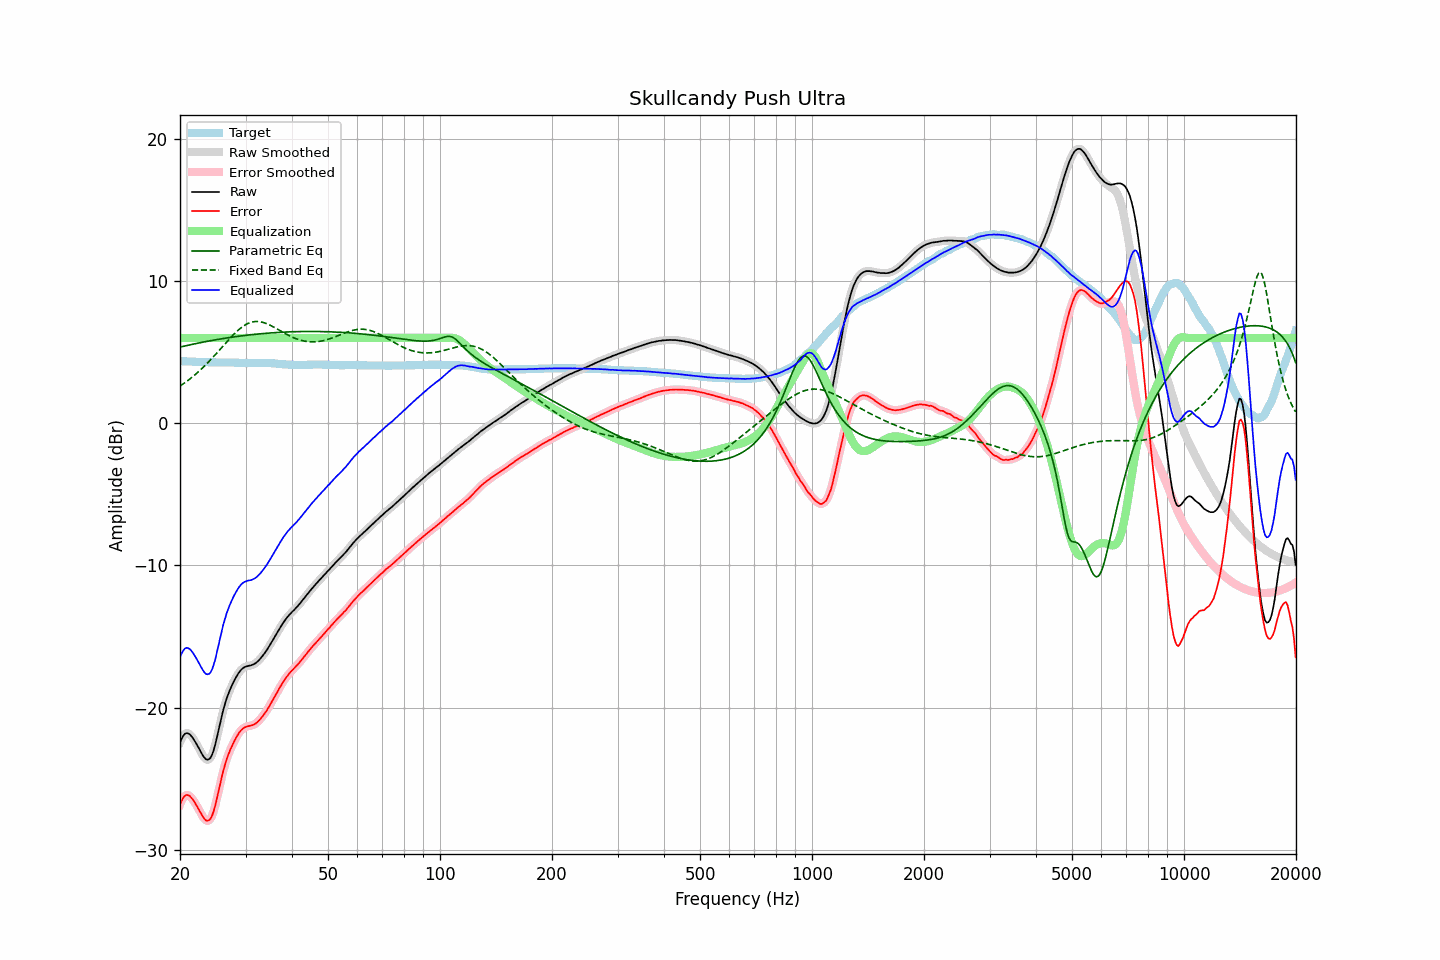

Source data for this figure (header and first rows):
frequency, raw, error, smoothed, error_smoothed, equalization, parametric_eq, fixed_band_eq, equalized_raw, equalized_smoothed, target
20.00, -22.45, -26.82, -22.45, -26.82, 6.00, 5.36, 2.62, -16.45, -16.45, 4.37
20.20, -22.20, -26.57, -22.19, -26.55, 6.00, 5.38, 2.69, -16.20, -16.19, 4.37
20.40, -22.00, -26.36, -21.99, -26.35, 6.00, 5.41, 2.77, -16.00, -15.99, 4.36
20.61, -21.85, -26.21, -21.86, -26.22, 6.00, 5.43, 2.85, -15.85, -15.86, 4.36
20.81, -21.80, -26.15, -21.80, -26.15, 6.00, 5.46, 2.93, -15.80, -15.80, 4.35
21.02, -21.82, -26.17, -21.81, -26.16, 6.00, 5.49, 3.01, -15.82, -15.81, 4.35
21.23, -21.88, -26.22, -21.88, -26.22, 6.00, 5.51, 3.10, -15.88, -15.88, 4.34
21.44, -22.00, -26.34, -22.00, -26.33, 6.00, 5.53, 3.19, -16.00, -16.00, 4.34
21.66, -22.14, -26.47, -22.14, -26.48, 6.00, 5.56, 3.28, -16.14, -16.14, 4.33
21.87, -22.32, -26.65, -22.32, -26.65, 6.00, 5.58, 3.38, -16.32, -16.32, 4.33
22.09, -22.51, -26.83, -22.51, -26.83, 6.00, 5.61, 3.47, -16.51, -16.51, 4.32
22.31, -22.71, -27.03, -22.71, -27.03, 6.00, 5.63, 3.57, -16.71, -16.71, 4.32
22.54, -22.91, -27.23, -22.92, -27.24, 6.00, 5.65, 3.68, -16.91, -16.92, 4.32
22.76, -23.13, -27.44, -23.13, -27.44, 6.00, 5.68, 3.78, -17.13, -17.13, 4.31
22.99, -23.33, -27.64, -23.33, -27.64, 6.00, 5.70, 3.89, -17.33, -17.33, 4.31
23.22, -23.50, -27.80, -23.50, -27.80, 6.00, 5.72, 4.00, -17.50, -17.50, 4.30
23.45, -23.63, -27.93, -23.62, -27.92, 6.00, 5.74, 4.11, -17.63, -17.62, 4.30
23.69, -23.67, -27.97, -23.67, -27.97, 6.00, 5.76, 4.22, -17.67, -17.67, 4.30
23.92, -23.64, -27.93, -23.64, -27.94, 6.00, 5.79, 4.34, -17.64, -17.64, 4.29
24.16, -23.53, -27.82, -23.52, -27.81, 6.00, 5.81, 4.46, -17.53, -17.52, 4.29
24.40, -23.30, -27.59, -23.30, -27.59, 6.00, 5.83, 4.58, -17.30, -17.30, 4.29
24.65, -22.98, -27.27, -22.98, -27.27, 6.00, 5.85, 4.70, -16.98, -16.98, 4.29
24.89, -22.58, -26.86, -22.57, -26.85, 6.00, 5.87, 4.83, -16.58, -16.57, 4.28
25.14, -22.10, -26.38, -22.10, -26.38, 6.00, 5.89, 4.95, -16.10, -16.10, 4.28
25.39, -21.60, -25.88, -21.60, -25.88, 6.00, 5.91, 5.08, -15.60, -15.60, 4.28
25.65, -21.10, -25.38, -21.10, -25.38, 6.00, 5.92, 5.21, -15.10, -15.10, 4.28
25.91, -20.61, -24.89, -20.61, -24.89, 6.00, 5.94, 5.33, -14.61, -14.61, 4.28
26.16, -20.14, -24.42, -20.15, -24.43, 6.00, 5.96, 5.46, -14.14, -14.15, 4.28
26.43, -19.74, -24.02, -19.74, -24.01, 6.00, 5.98, 5.59, -13.74, -13.74, 4.28
26.69, -19.37, -23.64, -19.37, -23.65, 6.00, 6.00, 5.72, -13.37, -13.37, 4.27
26.96, -19.06, -23.33, -19.06, -23.33, 6.00, 6.01, 5.84, -13.06, -13.06, 4.27
27.23, -18.77, -23.04, -18.77, -23.04, 6.00, 6.03, 5.97, -12.77, -12.77, 4.27
27.50, -18.52, -22.79, -18.51, -22.78, 6.00, 6.05, 6.09, -12.52, -12.51, 4.27
27.77, -18.27, -22.54, -18.27, -22.54, 6.00, 6.07, 6.20, -12.27, -12.27, 4.27
28.05, -18.05, -22.31, -18.05, -22.31, 6.00, 6.08, 6.32, -12.05, -12.05, 4.26
28.33, -17.85, -22.11, -17.84, -22.10, 6.00, 6.10, 6.43, -11.85, -11.84, 4.26
28.62, -17.65, -21.91, -17.65, -21.91, 6.00, 6.11, 6.53, -11.65, -11.65, 4.26
28.90, -17.49, -21.74, -17.49, -21.74, 6.00, 6.13, 6.63, -11.49, -11.49, 4.25
29.19, -17.35, -21.60, -17.35, -21.60, 6.00, 6.14, 6.72, -11.35, -11.35, 4.25
29.48, -17.25, -21.50, -17.25, -21.49, 6.00, 6.16, 6.80, -11.25, -11.25, 4.25
29.78, -17.17, -21.41, -17.17, -21.41, 6.00, 6.17, 6.88, -11.17, -11.17, 4.24
30.08, -17.12, -21.36, -17.12, -21.36, 6.00, 6.18, 6.94, -11.12, -11.12, 4.24
30.38, -17.09, -21.33, -17.09, -21.32, 6.00, 6.20, 7.00, -11.09, -11.09, 4.24
30.68, -17.06, -21.30, -17.06, -21.30, 6.00, 6.21, 7.05, -11.06, -11.06, 4.24
30.99, -17.04, -21.28, -17.03, -21.27, 6.00, 6.22, 7.09, -11.04, -11.03, 4.24
31.30, -17.00, -21.24, -17.00, -21.24, 6.00, 6.24, 7.12, -11.00, -11.00, 4.24
31.61, -16.95, -21.20, -16.95, -21.19, 6.00, 6.25, 7.14, -10.95, -10.95, 4.25
31.93, -16.88, -21.13, -16.88, -21.12, 6.00, 6.26, 7.15, -10.88, -10.88, 4.25
32.24, -16.79, -21.04, -16.79, -21.04, 6.00, 6.27, 7.16, -10.79, -10.79, 4.25
32.57, -16.68, -20.93, -16.68, -20.93, 6.00, 6.28, 7.15, -10.68, -10.68, 4.25
32.89, -16.56, -20.81, -16.55, -20.80, 6.00, 6.29, 7.14, -10.56, -10.55, 4.25
33.22, -16.42, -20.67, -16.42, -20.67, 6.00, 6.30, 7.11, -10.42, -10.42, 4.25
33.55, -16.28, -20.52, -16.27, -20.52, 6.00, 6.31, 7.08, -10.28, -10.27, 4.25
33.89, -16.12, -20.37, -16.12, -20.37, 6.00, 6.32, 7.04, -10.12, -10.12, 4.25
34.23, -15.96, -20.20, -15.95, -20.20, 6.00, 6.33, 7.00, -9.96, -9.95, 4.24
34.57, -15.78, -20.02, -15.78, -20.01, 6.00, 6.34, 6.95, -9.78, -9.78, 4.24
34.92, -15.59, -19.82, -15.59, -19.82, 6.00, 6.35, 6.90, -9.59, -9.59, 4.23
35.27, -15.40, -19.62, -15.40, -19.62, 6.00, 6.36, 6.84, -9.40, -9.40, 4.22
35.62, -15.20, -19.41, -15.20, -19.42, 6.00, 6.37, 6.78, -9.20, -9.20, 4.21
35.97, -15.01, -19.22, -15.01, -19.22, 6.00, 6.37, 6.72, -9.01, -9.01, 4.21
... 635 more rows
